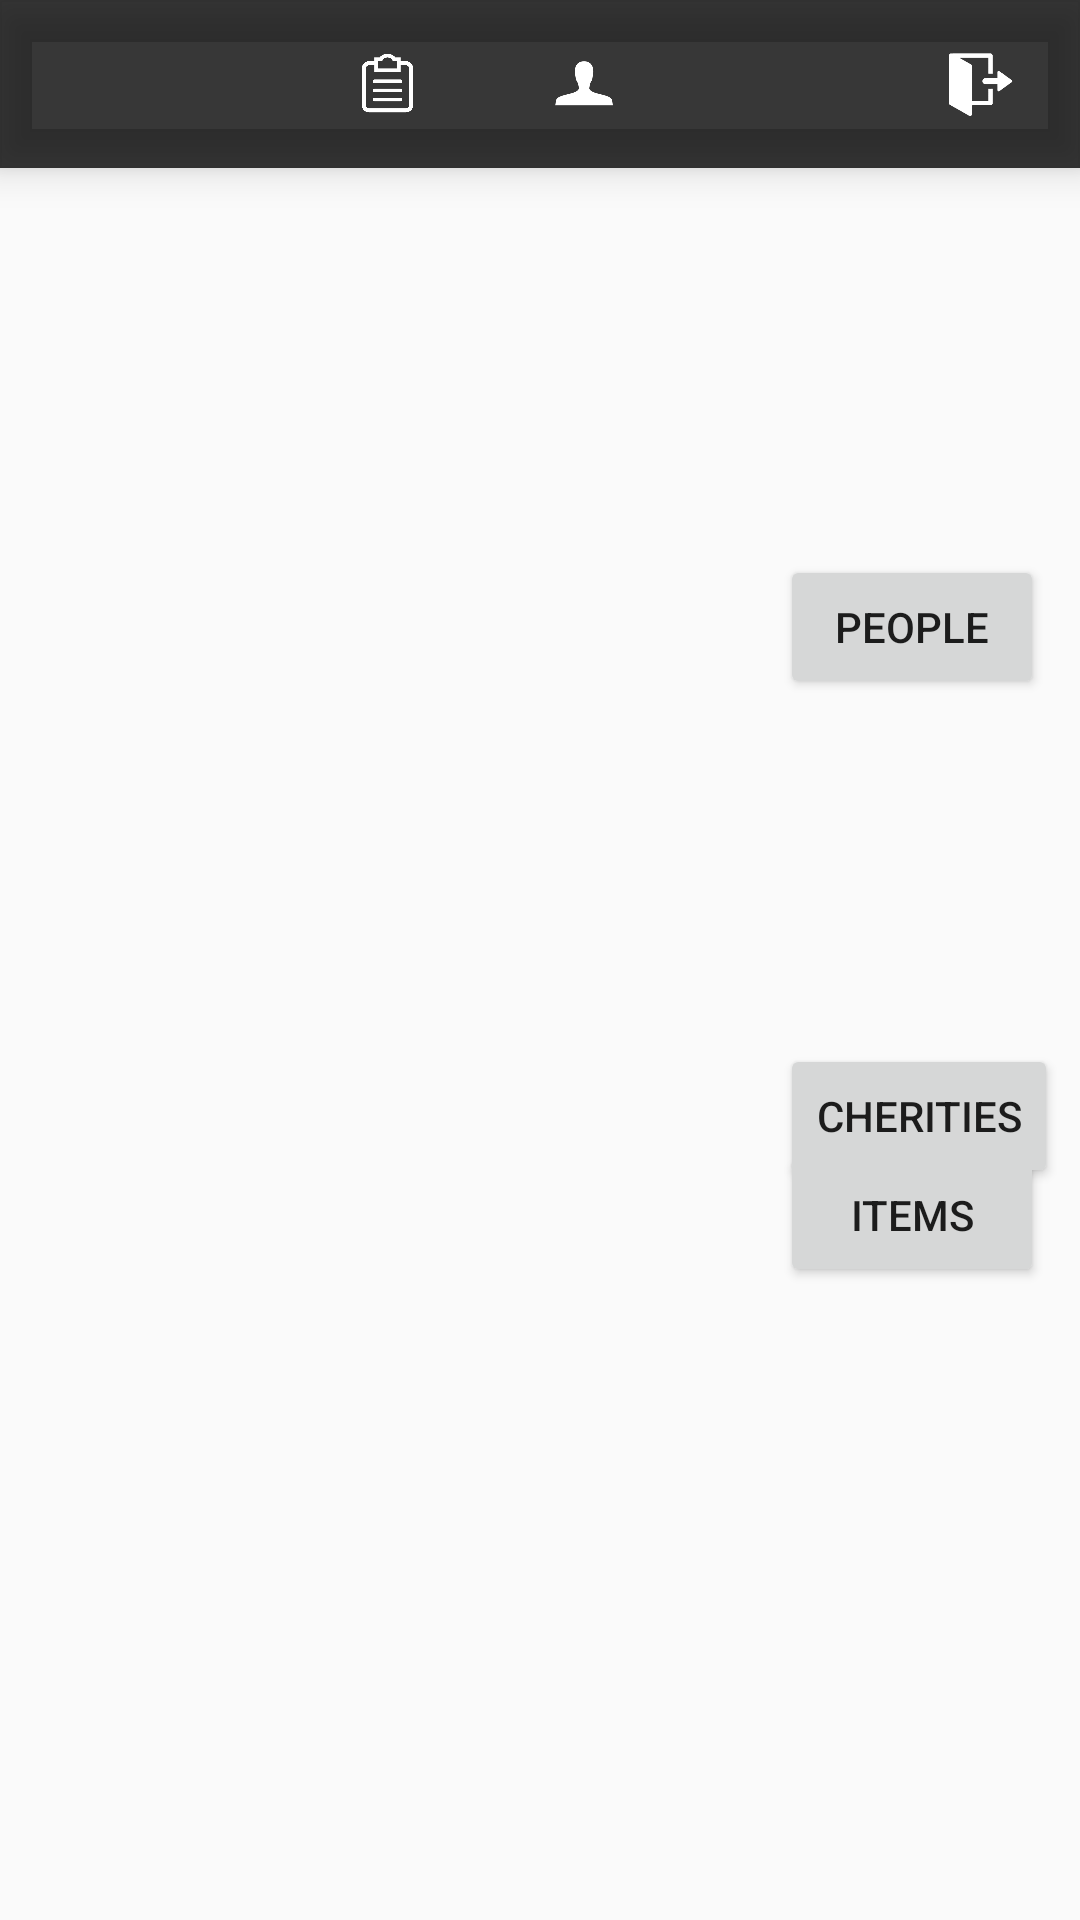

The Android layout XML behind this screen, and the referenced resources:
<!-- AndroidManifest.xml: application theme AppTheme -->
<!-- res/layout/activity_people_cherites.xml -->
<?xml version="1.0" encoding="utf-8"?>
<RelativeLayout xmlns:android="http://schemas.android.com/apk/res/android"
    xmlns:app="http://schemas.android.com/apk/res-auto"
    xmlns:tools="http://schemas.android.com/tools"
    android:layout_width="match_parent"
    android:layout_height="match_parent"
    tools:context=".people_cherites">

    <Button
        android:id="@+id/people_cherites_people_button"
        android:layout_width="wrap_content"
        android:layout_height="wrap_content"
        android:layout_alignParentTop="true"
        android:layout_alignStart="@+id/people_cherites_cherities_button"
        android:layout_marginTop="185dp"
        android:text="people"
        tools:layout_editor_absoluteX="5dp"
        tools:layout_editor_absoluteY="16dp" />

    <Button
        android:id="@+id/people_cherites_cherities_button"
        android:layout_width="wrap_content"
        android:layout_height="wrap_content"
        android:layout_alignParentBottom="true"
        android:layout_alignStart="@+id/people_cherites_items_button"
        android:layout_marginBottom="244dp"
        android:text="cherities"
        tools:layout_editor_absoluteX="105dp"
        tools:layout_editor_absoluteY="16dp" />

    <Button
        android:id="@+id/people_cherites_items_button"
        android:layout_width="wrap_content"
        android:layout_height="wrap_content"
        android:layout_alignBottom="@+id/people_cherities_list"
        android:layout_alignParentEnd="true"
        android:layout_marginEnd="12dp"
        android:text="items"
        tools:layout_editor_absoluteX="212dp"
        tools:layout_editor_absoluteY="16dp" />

    <ListView
        android:id="@+id/people_cherities_list"
        android:layout_width="304dp"
        android:layout_height="429dp"
        tools:layout_editor_absoluteX="8dp"
        tools:layout_editor_absoluteY="72dp" />
    <android.support.design.widget.BottomNavigationView
        android:id="@+id/navigationView"
        android:layout_width="match_parent"
        android:layout_height="wrap_content"
        android:layout_marginEnd="0dp"
        android:layout_marginStart="0dp"
        android:background="#c7000000"
        app:itemBackground="@android:color/transparent"
        app:itemIconTint="#FFFFFF"
        app:itemTextColor="#FFFFFF"
        app:layout_constraintBottom_toBottomOf="parent"
        app:layout_constraintLeft_toLeftOf="parent"
        app:layout_constraintRight_toRightOf="parent"
        app:menu="@menu/navigation" />


</RelativeLayout>
<!-- resources referenced by this layout -->
<resources>
  <style name="AppTheme" parent="Theme.AppCompat.Light.DarkActionBar">
      
      <item name="colorPrimary">@color/colorPrimary</item>
      <item name="colorPrimaryDark">@color/colorPrimaryDark</item>
      <item name="colorAccent">@color/colorAccent</item>
      <item name="windowActionBar">false</item>
      <item name="windowNoTitle">true</item>
  </style>
  <color name="colorPrimary">#3F51B5</color>
  <color name="colorPrimaryDark">#303F9F</color>
  <color name="colorAccent">#FF4081</color>
</resources>
